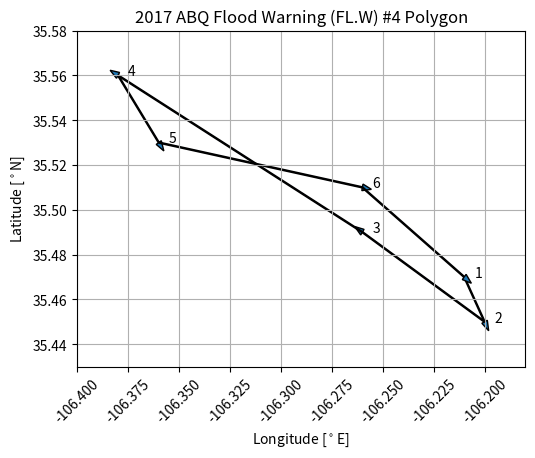

Source code (Python):
"""Make a simple plot to illustrate an invalid polygon"""
import matplotlib.pyplot as plt

X = [-106.21, -106.2, -106.26, -106.38, -106.36, -106.26, -106.21]
Y = [35.47, 35.45, 35.49, 35.56, 35.53, 35.51, 35.47]


def main():
    """Go Main Go"""
    (fig, ax) = plt.subplots(1, 1)
    for i in range(len(X) - 1):
        ax.arrow(X[i], Y[i], X[i+1] - X[i], Y[i+1] - Y[i], head_width=0.003,
                 width=0.0005)
        ax.text(X[i] + 0.005, Y[i] + 0.005, str(i+1), va='top')

    ax.set_xlim(min(X) - 0.02, max(X) + 0.02)
    ax.set_ylim(min(Y) - 0.02, max(Y) + 0.02)
    ax.set_ylabel(r"Latitude [$^\circ$N]")
    ax.set_xlabel(r"Longitude [$^\circ$E]")
    ax.set_title("2017 ABQ Flood Warning (FL.W) #4 Polygon")
    ax.grid(True)
    for tick in ax.get_xticklabels():
        tick.set_rotation(45)
    ax.set_position([0.2, 0.2, 0.7, 0.7])
    fig.savefig('test.png')


if __name__ == '__main__':
    main()
